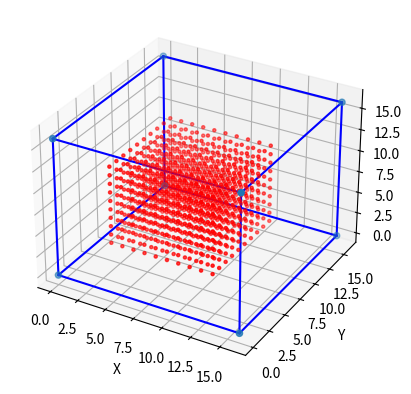

Recreate this plot in Python.
import numpy as np
import matplotlib.pyplot as plt
from mpl_toolkits.mplot3d import Axes3D
import math
from matplotlib.animation import FuncAnimation


#класс частицы
class system():
    def __init__(self, x, y, z):
        r = math.sqrt(x**2 + y**2 + z**2)
        m = 10
        # силы тяжести частицы
        self.Fx = x/math.fabs(r)**13 - x/math.fabs(r)**7
        self.Fy = y/math.fabs(r)**13 - y/math.fabs(r)**7
        self.Fz = z/math.fabs(r)**13 - z/math.fabs(r)**7
        #её координаты
        self.coord = [x, y, z]
        #ускорения частиц
        self.Ax= self.Fx/m
        self.Ay= self.Fy/m
        self.Az= self.Fz/m
        #скорость частиц
        self.vx= 1
        self.vy= 1
        self.vz= 1
        

# создание куба с частицами
cube = []
for x in range(3,13):
    for y in range(3,13):
        for z in range(3,13):
            p = system(x,y,z)
            cube.append(p)



#функция для вывода частиц
def plot_verticles(vertices, isosurf = False, filename = None, borders = None):
    # Create a new plot
    fig = plt.figure()
    ax = fig.add_subplot(111, projection='3d')
    x = [v.coord[0] for v in vertices]
    y = [v.coord[1] for v in vertices]
    z = [v.coord[2] for v in vertices]    
    if isosurf:
        ax.plot_trisurf(x, y, z, linewidth=0.2, antialiased=True)
    else:
        ax.scatter(x, y, z, c='r', marker='.')    
    ax.set_xlabel('X')
    ax.set_ylabel('Y')
    ax.set_zlabel('Z')



    #  ----- creating a limited space for particles -----
    edge_vertices = [    
        [0,0,0],
        [16,0,0],
        [16,16,0],
        [0,16,0],
        [0,0,16],
        [16,0,16],
        [16,16,16],
        [0,16,16]
    ]
    # Plot the vertices
    x = [v[0] for v in edge_vertices]
    y = [v[1] for v in edge_vertices]
    z = [v[2] for v in edge_vertices]
    ax.scatter(x, y, z,marker ='o')
    # Connect the vertices to form the edges of the cube
    edges = [    [0,1],
        [1,2],
        [2,3],
        [3,0],
        [4,5],
        [5,6],
        [6,7],
        [7,4],
        [0,4],
        [1,5],
        [2,6],
        [3,7]
    ]
    for edge in edges:
        ax.plot3D(*zip(edge_vertices[edge[0]], edge_vertices[edge[1]]), color='blue')


    # Show or save the plot
    if filename is None:
        for item in range(len(vertices)):
            print(vertices[item].coord,' <-> ',end='')
            vertices[item].vx += vertices[item].Ax
            vertices[item].vy += vertices[item].Ay
            vertices[item].vz += vertices[item].Az
            vertices[item].coord[0] += vertices[item].vx
            vertices[item].coord[1] += vertices[item].vy
            vertices[item].coord[2] += vertices[item].vz
            print(vertices[item].coord)
        plt.show()
    else:
        plt.savefig(filename)

    

#вызов функций
plot_verticles(vertices = cube, isosurf = False)


